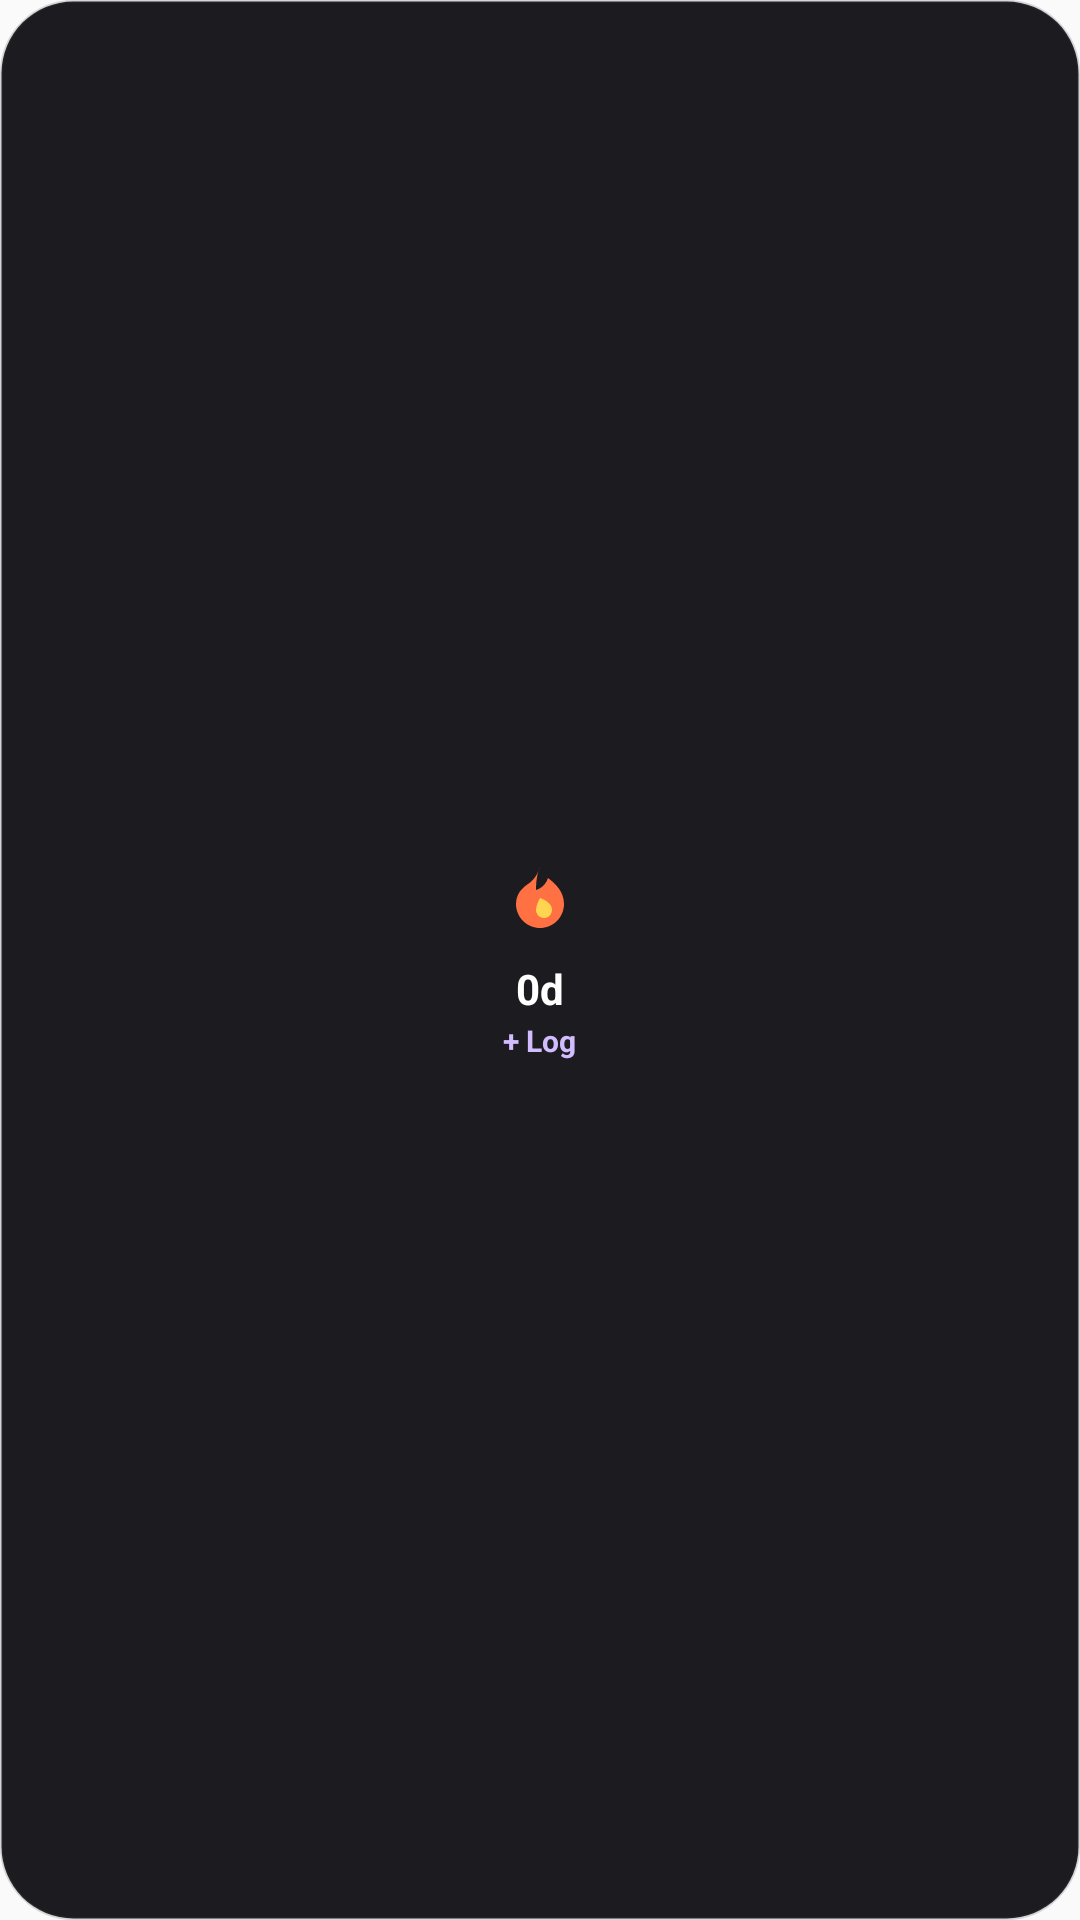

Reconstruct the res/layout file that produces this screen, plus the resources it refers to.
<!-- AndroidManifest.xml: application theme Theme.SeeTime -->
<!-- res/layout/widget_quick_log.xml -->
<?xml version="1.0" encoding="utf-8"?>
<LinearLayout xmlns:android="http://schemas.android.com/apk/res/android"
    android:id="@+id/widget_quick_log_root"
    android:layout_width="match_parent"
    android:layout_height="match_parent"
    android:orientation="vertical"
    android:background="@drawable/widget_card_bg"
    android:gravity="center"
    android:padding="6dp">

    <ImageView
        android:id="@+id/widget_quick_flame_icon"
        android:layout_width="32dp"
        android:layout_height="32dp"
        android:src="@drawable/ic_widget_fire"
        android:contentDescription="Streak Flame" />

    <TextView
        android:id="@+id/widget_quick_streak_text"
        android:layout_width="wrap_content"
        android:layout_height="wrap_content"
        android:layout_marginTop="2dp"
        android:text="0d"
        android:textColor="#FFFFFF"
        android:textSize="14sp"
        android:textStyle="bold" />

    <TextView
        android:id="@+id/widget_quick_log_label"
        android:layout_width="wrap_content"
        android:layout_height="wrap_content"
        android:layout_marginTop="1dp"
        android:text="+ Log"
        android:textColor="#D0BCFF"
        android:textSize="10sp"
        android:textStyle="bold" />

</LinearLayout>
<!-- resources referenced by this layout -->
<resources>
  <!-- drawable ic_widget_fire (drawable) -->
  <vector xmlns:android="http://schemas.android.com/apk/res/android"
      android:width="24dp"
      android:height="24dp"
      android:viewportWidth="24"
      android:viewportHeight="24">
      <path
          android:fillColor="#FF7043"
          android:pathData="M12,2.05C11.5,4 10.5,5.5 9,6.5C7.5,7.5 6,9 6,11.5C6,14.81 8.69,17.5 12,17.5C15.31,17.5 18,14.81 18,11.5C18,8.5 16,6.5 14,5C13.5,6.5 12.5,7.5 11,8C11,5 11.5,3.5 12,2.05Z"/>
      <path
          android:fillColor="#FFD54F"
          android:pathData="M12,10C11.5,11 11,12 11,13C11,14.1 11.9,15 13,15C14.1,15 15,14.1 15,13C15,11.5 13.5,10.5 12,10Z"/>
  </vector>
  <!-- drawable widget_card_bg (drawable) -->
  <shape xmlns:android="http://schemas.android.com/apk/res/android"
      android:shape="rectangle">
      <solid android:color="#1C1B1F" />
      <corners android:radius="24dp" />
      <stroke
          android:width="1dp"
          android:color="#3349454F" />
  </shape>
  <style name="Theme.SeeTime" parent="android:Theme.Material.Light.NoActionBar" />
</resources>
